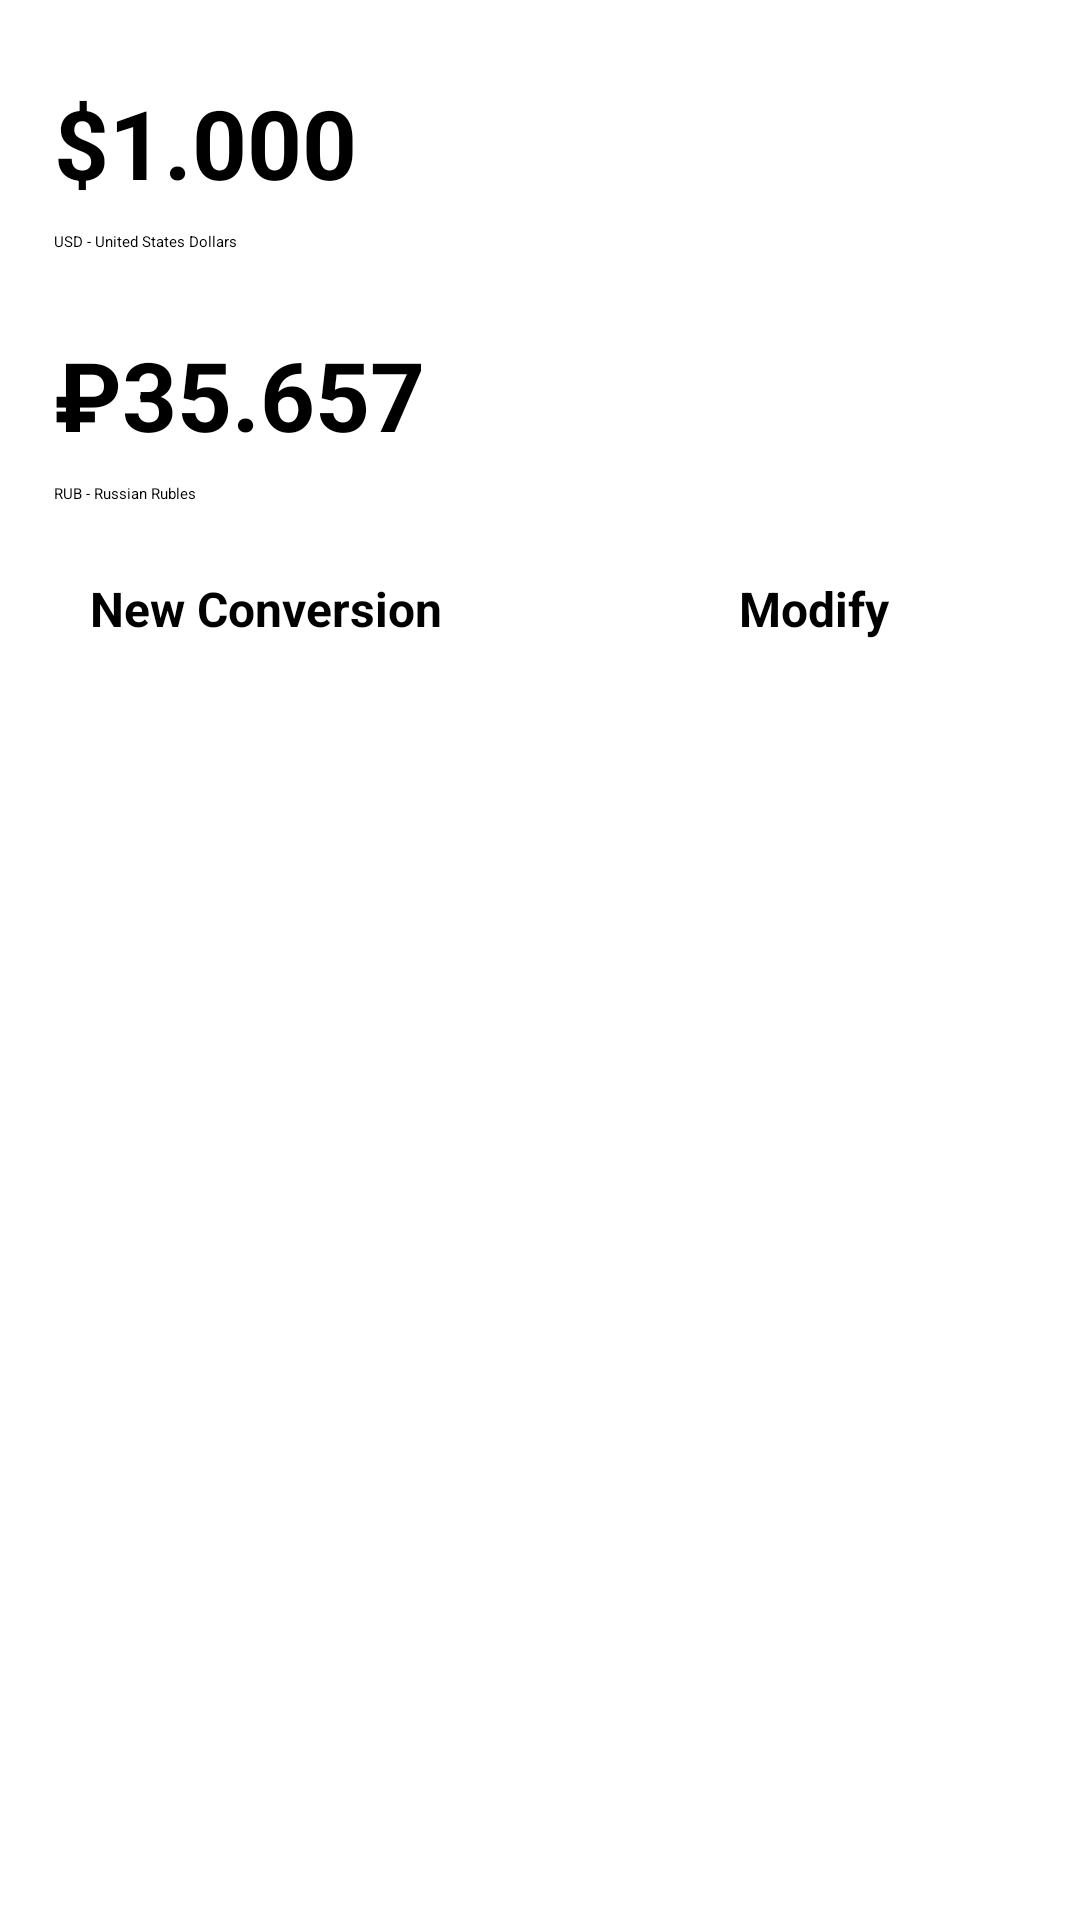

This screen was rendered from an Android layout file. Write that file and the resources it references.
<!-- AndroidManifest.xml: application theme Theme.MyCurrencyConverter -->
<!-- res/layout/result_fragment.xml -->
<?xml version="1.0" encoding="utf-8"?>
<androidx.core.widget.NestedScrollView xmlns:android="http://schemas.android.com/apk/res/android"
    xmlns:app="http://schemas.android.com/apk/res-auto"
    xmlns:tools="http://schemas.android.com/tools"
    android:layout_width="match_parent"
    android:layout_height="match_parent"
    tools:context=".ui.ResultFragment">

    <LinearLayout
        android:layout_width="match_parent"
        android:layout_height="match_parent"
        android:orientation="vertical"
        android:padding="@dimen/padding_large">

        <TextView
            android:id="@+id/textview_currency_from_amount"
            android:text="$1.000"
            android:layout_width="match_parent"
            android:layout_height="wrap_content"
            style="@style/heading_0"
            android:paddingVertical="@dimen/padding_medium"
            />

        <TextView
            android:id="@+id/textview_currency_from"
            android:text="USD - United States Dollars"
            android:layout_width="match_parent"
            android:layout_height="wrap_content"
            />

        <TextView
            android:id="@+id/textview_currency_to_amount"
            android:text="₽35.657"
            android:layout_width="match_parent"
            android:layout_height="wrap_content"
            style="@style/heading_0"
            android:layout_marginTop="@dimen/padding_large"
            android:paddingVertical="@dimen/padding_medium"
            />

        <TextView
            android:id="@+id/textview_currency_to"
            android:text="RUB - Russian Rubles"
            android:layout_width="match_parent"
            android:layout_height="wrap_content"
             />

        <LinearLayout
            android:layout_width="match_parent"
            android:layout_height="wrap_content"
            android:orientation="horizontal"
            android:paddingVertical="@dimen/padding_medium_large">

            <Button
                android:id="@+id/new_conversion_button"
                android:layout_width="wrap_content"
                android:layout_height="wrap_content"
                android:layout_weight="8"
                android:layout_marginEnd="@dimen/padding_medium"
                android:background="@drawable/rounded_corners_medium_variant"
                android:text="@string/new_conversion"
                style="@style/heading_2"
                android:backgroundTint="@android:color/white"
                />

            <Button
                android:id="@+id/modify_conversion_button"
                android:layout_width="wrap_content"
                android:layout_height="wrap_content"
                android:layout_weight="4"
                android:background="@drawable/rounded_corners_medium"
                android:text="@string/modify"
                style="@style/heading_2"
                />

        </LinearLayout>


    </LinearLayout>
</androidx.core.widget.NestedScrollView>
<!-- resources referenced by this layout -->
<resources>
  <dimen name="padding_large">18dp</dimen>
  <dimen name="padding_medium">8dp</dimen>
  <dimen name="padding_medium_large">12dp</dimen>
  <!-- drawable rounded_corners_medium (drawable) -->
  <?xml version="1.0" encoding="utf-8"?>
  <shape xmlns:android="http://schemas.android.com/apk/res/android">
      <corners android:radius="8dp"/>
      <solid android:color="?colorSecondaryContainer"/>
      <padding
          android:left="@dimen/padding_medium_large"
          android:top="@dimen/padding_medium_large"
          android:right="@dimen/padding_medium_large"
          android:bottom="@dimen/padding_medium_large" />
  </shape>
  <!-- drawable rounded_corners_medium_variant (drawable) -->
  <?xml version="1.0" encoding="utf-8"?>
  <shape xmlns:android="http://schemas.android.com/apk/res/android">
      <corners android:radius="8dp"/>
      <solid android:color="?colorTertiaryContainer"/>
      <padding
          android:left="@dimen/padding_medium_large"
          android:top="@dimen/padding_medium_large"
          android:right="@dimen/padding_medium_large"
          android:bottom="@dimen/padding_medium_large" />
  </shape>
  <string name="modify">Modify</string>
  <string name="new_conversion">New Conversion</string>
  <style name="heading_0">
          <item name="android:textStyle">bold</item>
          <item name="android:textSize">32sp</item>
      </style>
  <style name="heading_2">
          <item name="android:textStyle">bold</item>
          <item name="android:textSize">16sp</item>
          <item name="android:fontFamily">sans-serif</item>
      </style>
  <style name="Theme.MyCurrencyConverter" parent="Base.Theme.MyCurrencyConverter">
          
          <item name="android:navigationBarColor">@android:color/transparent</item>
          <item name="android:statusBarColor">@android:color/transparent</item>
          <item name="android:windowLightStatusBar">?attr/isLightTheme</item>
      </style>
</resources>
